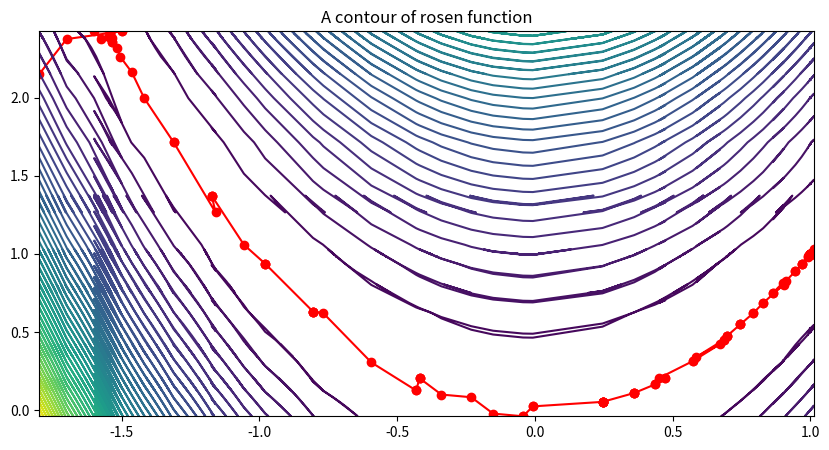
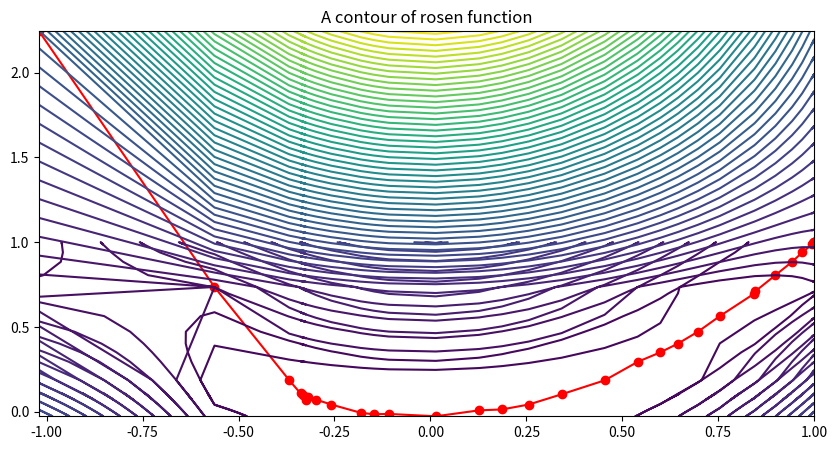
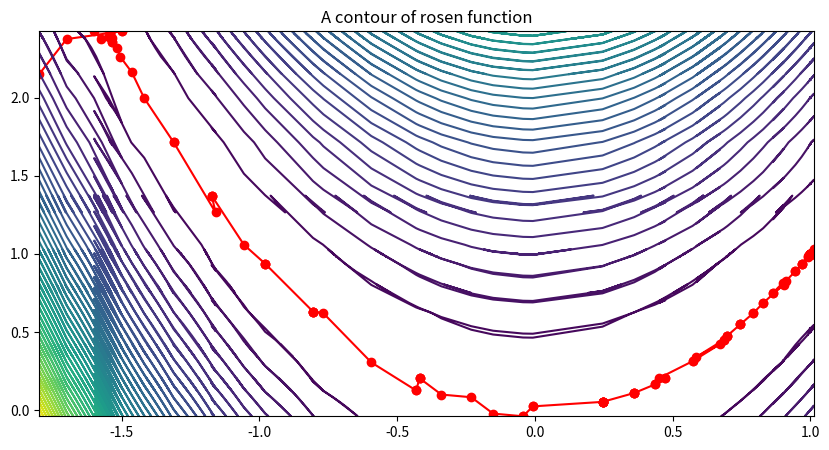
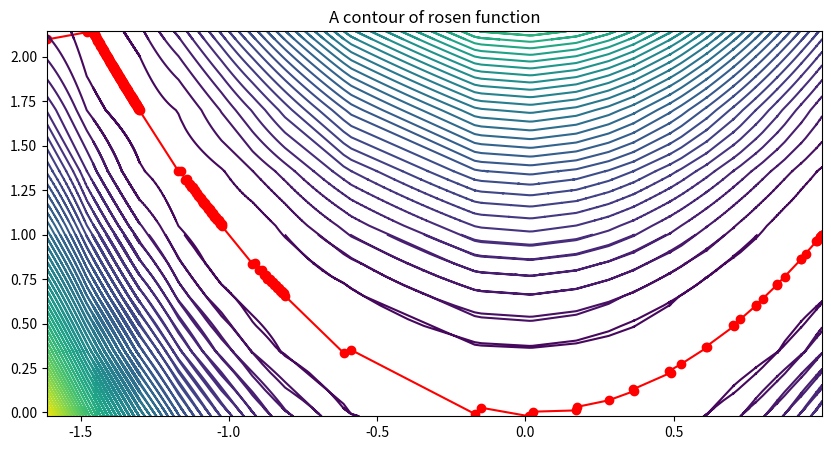

Recreate these plots in Python, in order.
# -*- coding: utf-8 -*-
"""Untitled9.ipynb

Automatically generated by Colaboratory.

Original file is located at
    https://colab.research.google.com/<link-removed>
"""

import numpy as np
from scipy import optimize as opt
import time

x0 = np.array([-2.,2.])

def rosen(xn):
  res=(1.-xn[0])**2+100*(xn[1]-xn[0]**2)**2
  return res

def print_TH():
  print('-'*63)
  print(f"iter{' '*5}\tx{' '*10}\ty{' '*10}\tfunction rosen")
  print('-'*63)

def print_TD(el):
  global i
  print(f"|{i:5d} |\t{el[0]:10f}|\t{el[1]:10f}|\t{rosen(el):14f}|")
  i+=1
  
#default: method='BFGS' Broyden–Fletcher–Goldfarb–Shanno
print(f"{'#'*5} BFGS Report {'#'*5}")
t0 = time.time()
i = 1
print_TH()
res0 = opt.minimize(rosen, x0, callback = print_TD, method='BFGS', tol=1e-7, options={'disp':True})
print('Method = BFGS, E-time = ',time.time()-t0,'\n')
print(res0.x,"\n")


print(f"\n\n\n{'#'*5} Nelder-Mead Report {'#'*5}")
t0 = time.time()
i = 1
print_TH()
res1 = opt.minimize(rosen, x0, callback = print_TD, method = 'Nelder-Mead', tol=1e-7, options={'disp':True})
print('Method = Nelder-Mead, E-time = ',time.time()-t0,'\n')
print(res1.x,"\n")


print(f"\n\n\n{'#'*5} Newton-CG Report {'#'*5}")
t0 = time.time()
i = 1
print_TH()
res2 = opt.minimize(opt.rosen, x0, callback = print_TD, method='Newton-CG', tol=1e-7,
jac=opt.rosen_der, hess=opt.rosen_hess, options={'disp':True})
print('Method = Newton-CG; E-time = ',time.time()-t0)
print(res2.x,"\n")

import numpy as np
from scipy import optimize as opt

x0 = np.array([-2.,2.])

data = np.array([])
data_x = np.array([])
data_y = np.array([])

def rosen(xn):
  res=(1.-xn[0])**2+100*(xn[1]-xn[0]**2)**2
  return res

def append(el):
  global data, data_x, data_y
  data = np.append(data, el)
  data_x = np.append(data_x, el[0])
  data_y = np.append(data_y, el[1])


res1 = opt.minimize(rosen, x0,callback=append, method = 'Nelder-Mead', tol=1e-7, options={'disp':False})

print(f"{'#'*5} Nelder-Mead Data {'#'*5}")
print(f"\n{'-'*30} data for x {'-'*30}\n")
print(data_x)
print(f"\n\n{'-'*30} data for y {'-'*30}\n")
print(data_y)
print(f"\n\n{'-'*27} all data(x and y) {'-'*27}\n")
print(data)

import numpy as np
from scipy import optimize as opt
import matplotlib.pyplot as plt
from matplotlib.lines import Line2D

x0 = np.array([-2.,2.])

data_x = np.array([])
data_y = np.array([])

def rosen(xn):
  res=(1.-xn[0])**2+100*(xn[1]-xn[0]**2)**2
  return res

def append(el):
  global data_x, data_y
  data_x = np.append(data_x, el[0])
  data_y = np.append(data_y, el[1])


print(f"{'#'*5} Nelder-Mead Data {'#'*5}\n\n")
res1 = opt.minimize(rosen, x0,callback=append, method = 'Nelder-Mead', tol=1e-7, options={'disp':True})
print('\n')


ax, ay = np.meshgrid(data_x, data_y)
az = rosen([ax, ay])











plt.figure(figsize=(10,5))
plt.xlim([-2.0, 1.5])
plt.ylim([-1.0, 2.5])
plt.plot(data_x, data_y, 'ro-')
plt.contour(data_x, data_y, az, 50)
plt.autoscale()
plt.title("A contour of rosen function")
plt.show()

import numpy as np
from scipy import optimize as opt
import time
import matplotlib.pyplot as plt
from matplotlib.lines import Line2D

x0 = np.array([-2.,2.])

def rosen(xn):
  res=(1.-xn[0])**2+100*(xn[1]-xn[0]**2)**2
  return res

def print_TH():
  print('-'*63)
  print(f"iter{' '*5}\tx{' '*10}\ty{' '*10}\tfunction rosen")
  print('-'*63)

def append_and_append(el):
  global i, data_x, data_y
  data_x = np.append(data_x, el[0])
  data_y = np.append(data_y, el[1])
 
  print(f"|{i:5d} |\t{el[0]:10f}|\t{el[1]:10f}|\t{rosen(el):14f}|")
  i+=1

# ---------
# BFGS
# ---------
print(f"{'#'*5} BFGS Report {'#'*5}")

data_x = np.array([])
data_y = np.array([])

t0 = time.time()
i = 1
print_TH()
res0 = opt.minimize(rosen, x0,callback=append_and_append, method='BFGS', tol=1e-7, options={'disp':True})
print('Method = BFGS, E-time = ',time.time()-t0,'\n')
print(res0.x,"\n")

ax, ay = np.meshgrid(data_x, data_y)
az = rosen([ax, ay])

plt.figure(figsize=(10,5))
plt.xlim([-2.0, 1.5])
plt.ylim([-1.0, 2.5])
plt.plot(data_x, data_y, 'ro-')
plt.contour(data_x, data_y, az, 50)
plt.autoscale()
plt.title("A contour of rosen function")
plt.show()

# ---------
# NM
# ---------
print(f"\n\n\n\n\n{'#'*5} Nelder-Mead Report {'#'*5}")

data_x = np.array([])
data_y = np.array([])

t0 = time.time()
i = 1
print_TH()
res1 = opt.minimize(rosen, x0,callback=append_and_append, method = 'Nelder-Mead', tol=1e-7, options={'disp':True})
print('Method = Nelder-Mead, E-time = ',time.time()-t0,'\n')
print(res1.x,"\n")

ax, ay = np.meshgrid(data_x, data_y)
az = rosen([ax, ay])

plt.figure(figsize=(10,5))
plt.xlim([-2.0, 1.5])
plt.ylim([-1.0, 2.5])
plt.plot(data_x, data_y, 'ro-')
plt.contour(data_x, data_y, az, 50)
plt.autoscale()
plt.title("A contour of rosen function")
plt.show()

# ---------
# NCG
# ---------
print(f"\n\n\n\n\n{'#'*5} Newton-CG Report {'#'*5}")

data_x = np.array([])
data_y = np.array([])

t0 = time.time()

i = 1


print_TH()
res2 = opt.minimize(opt.rosen, x0,callback=append_and_append, method='Newton-CG', tol=1e-7,
jac=opt.rosen_der, hess=opt.rosen_hess, options={'disp':True})
print('Method = Newton-CG; E-time = ',time.time()-t0)
print(res2.x,"\n")



ax, ay = np.meshgrid(data_x, data_y)
az = rosen([ax, ay])

plt.figure(figsize=(10,5))
plt.xlim([-2.0, 1.5])
plt.ylim([-1.0, 2.5])
plt.plot(data_x, data_y, 'ro-')
plt.contour(data_x, data_y, az, 50)
plt.autoscale()
plt.title("A contour of rosen function")
plt.show()